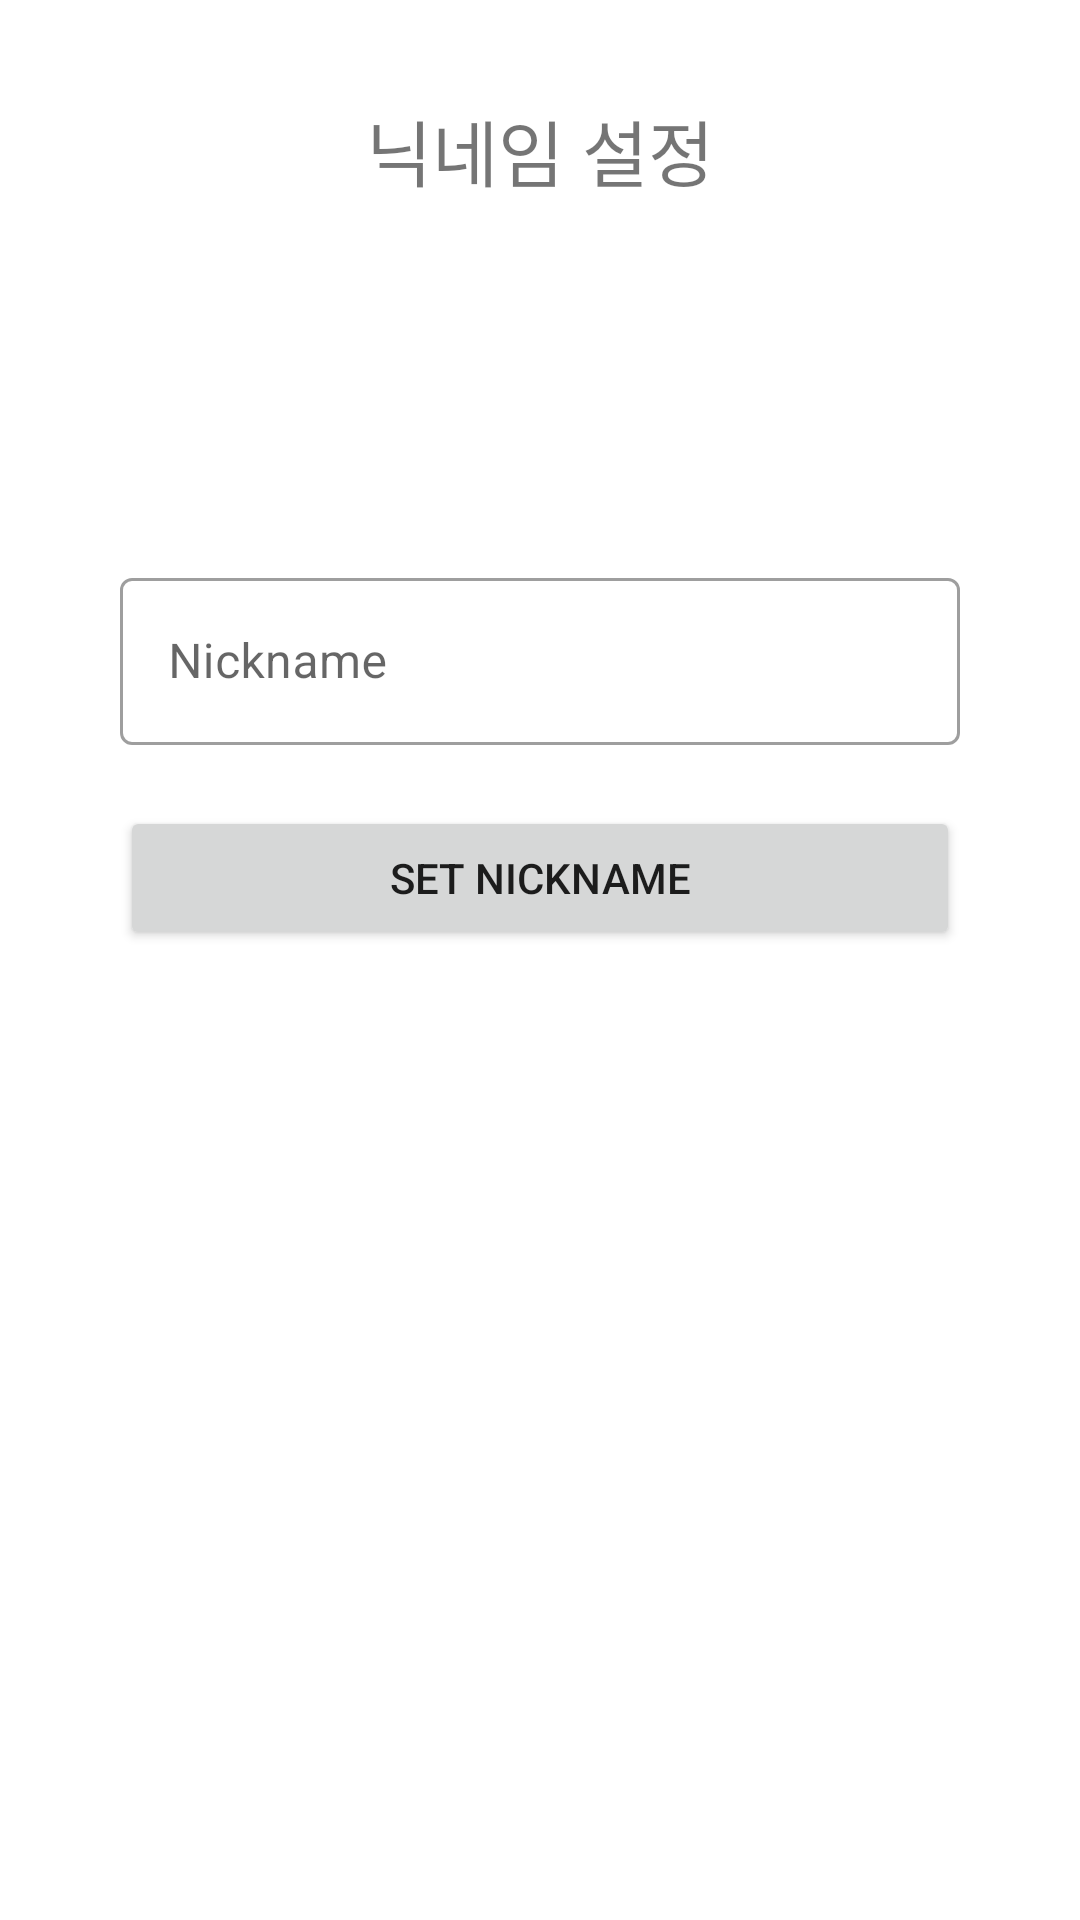

Android layout source for this screen:
<!-- AndroidManifest.xml: application theme Theme.Goorum -->
<!-- res/layout/activity_nickname.xml -->
<?xml version="1.0" encoding="utf-8"?>
<layout xmlns:android="http://schemas.android.com/apk/res/android"
    xmlns:app="http://schemas.android.com/apk/res-auto"
    xmlns:tools="http://schemas.android.com/tools">

    <data>

    </data>

    <androidx.constraintlayout.widget.ConstraintLayout
        android:layout_width="match_parent"
        android:layout_height="match_parent"
        tools:context=".my.NicknameActivity">

        <TextView
            android:id="@+id/textView2"
            android:layout_width="wrap_content"
            android:layout_height="wrap_content"
            android:text="닉네임 설정"
            android:textSize="24sp"
            app:layout_constraintBottom_toBottomOf="@+id/ivClose"
            app:layout_constraintEnd_toEndOf="parent"
            app:layout_constraintHorizontal_bias="0.5"
            app:layout_constraintStart_toStartOf="parent"
            app:layout_constraintTop_toTopOf="@+id/ivClose"
            app:layout_constraintVertical_bias="0.562" />

        <ImageView
            android:id="@+id/ivClose"
            android:layout_width="@dimen/top_button"
            android:layout_height="64dp"
            android:layout_marginTop="16dp"
            android:layout_marginEnd="16dp"
            android:contentDescription="close"
            app:layout_constraintEnd_toEndOf="parent"
            app:layout_constraintTop_toTopOf="parent"
            app:srcCompat="@drawable/ic_close_foreground" />

        <com.google.android.material.textfield.TextInputLayout
            android:id="@+id/etNickname"
            android:layout_width="@dimen/login_input_width"
            android:layout_height="wrap_content"
            android:ems="10"
            android:hint="Nickname"
            android:layout_marginTop="120dp"
            style="@style/Widget.MaterialComponents.TextInputLayout.OutlinedBox"
            app:errorEnabled="true"
            app:layout_constraintEnd_toEndOf="parent"
            app:layout_constraintStart_toStartOf="parent"
            app:layout_constraintTop_toBottomOf="@+id/textView2">

            <com.google.android.material.textfield.TextInputEditText
                android:layout_width="match_parent"
                android:layout_height="wrap_content"
                android:inputType="textEmailAddress" />

        </com.google.android.material.textfield.TextInputLayout>

        <Button
            android:id="@+id/bSetNickname"
            android:layout_width="0dp"
            android:layout_height="wrap_content"
            android:text="Set Nickname"
            app:layout_constraintEnd_toEndOf="@+id/etNickname"
            app:layout_constraintStart_toStartOf="@+id/etNickname"
            app:layout_constraintTop_toBottomOf="@+id/etNickname" />
    </androidx.constraintlayout.widget.ConstraintLayout>
</layout>
<!-- resources referenced by this layout -->
<resources>
  <dimen name="login_input_width">280dp</dimen>
  <dimen name="top_button">52dp</dimen>
  <style name="Theme.Goorum" parent="Theme.MaterialComponents.DayNight.DarkActionBar">
          
          <item name="colorPrimary">@color/purple_500</item>
          <item name="colorPrimaryVariant">@color/purple_700</item>
          <item name="colorOnPrimary">@color/white</item>
          
          <item name="colorSecondary">@color/teal_200</item>
          <item name="colorSecondaryVariant">@color/teal_700</item>
          <item name="colorOnSecondary">@color/black</item>
          
          <item name="android:statusBarColor" tools:targetApi="l">?attr/colorPrimaryVariant</item>
          
      </style>
  <color name="purple_500">#FF6200EE</color>
  <color name="purple_700">#FF3700B3</color>
  <color name="white">#FFFFFFFF</color>
  <color name="teal_200">#FF03DAC5</color>
  <color name="teal_700">#FF018786</color>
  <color name="black">#FF000000</color>
</resources>
